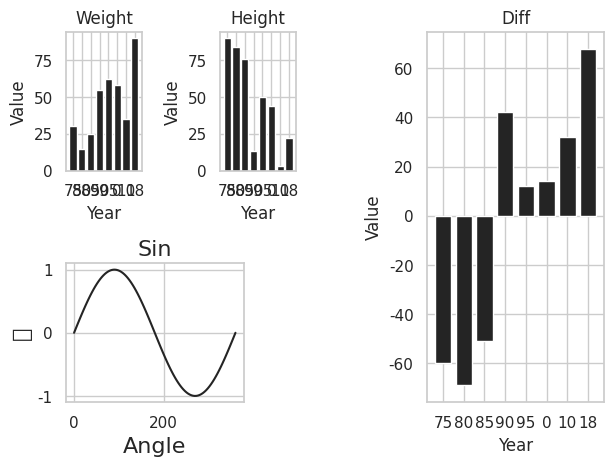

Write Python code to recreate this figure.

import matplotlib.pyplot as plt
import seaborn as sns
import numpy as np
import math

sns.set()
sns.set_style('whitegrid')
sns.set_palette('gray')

year = np.array([75, 80, 85, 90, 95, 00, 10, 18])
weight = np.array([30, 15, 25, 55, 62, 58, 35, 90])
height = np.array([90, 84, 76, 13, 50, 44, 3, 22])
diff = weight - height
colorlist = ["r", "g", "b", "c", "m", "y", "k", "w"]

x_position = np.arange(len(year))

fig = plt.figure()
#
ax1 = fig.add_subplot(2, 4, 1)
ax1.bar(x_position, weight, tick_label=year)
ax1.set_xlabel('Year')
ax1.set_ylabel('Value')
ax1.set_title('Weight')
#
ax2 = fig.add_subplot(2, 4, 2)
ax2.bar(x_position, height, tick_label=year)
ax2.set_xlabel('Year')
ax2.set_ylabel('Value')
ax2.set_title('Height')
#
ax3 = fig.add_subplot(1, 2, 2)
ax3.bar(x_position, diff, tick_label=year)
ax3.set_xlabel('Year')
ax3.set_ylabel('Value')
ax3.set_title('Diff')
#
pi = math.pi  # mathモジュールのπを利用
igfont = {'family': 'IPAexGothic'}
x = np.linspace(0, 360, 100)  # 0から360度までの範囲を100分割したnumpy配列
y = np.sin(x * pi / 180)
ax4 = fig.add_subplot(2, 2, 3)
ax4.plot(x, y, label='Sin')
ax4.set_xlabel('Angle', **igfont, fontsize=16)
ax4.set_ylabel('値', **igfont, fontsize=16)
ax4.set_title('Sin', **igfont, fontsize=16)


# show plots
plt.tight_layout(pad=1, w_pad=1, h_pad=1)
plt.show()
# 折れ線グラフ

# 円グラフ
# plt.pie(weight, labels=colorlist)
# グラフの凡例
